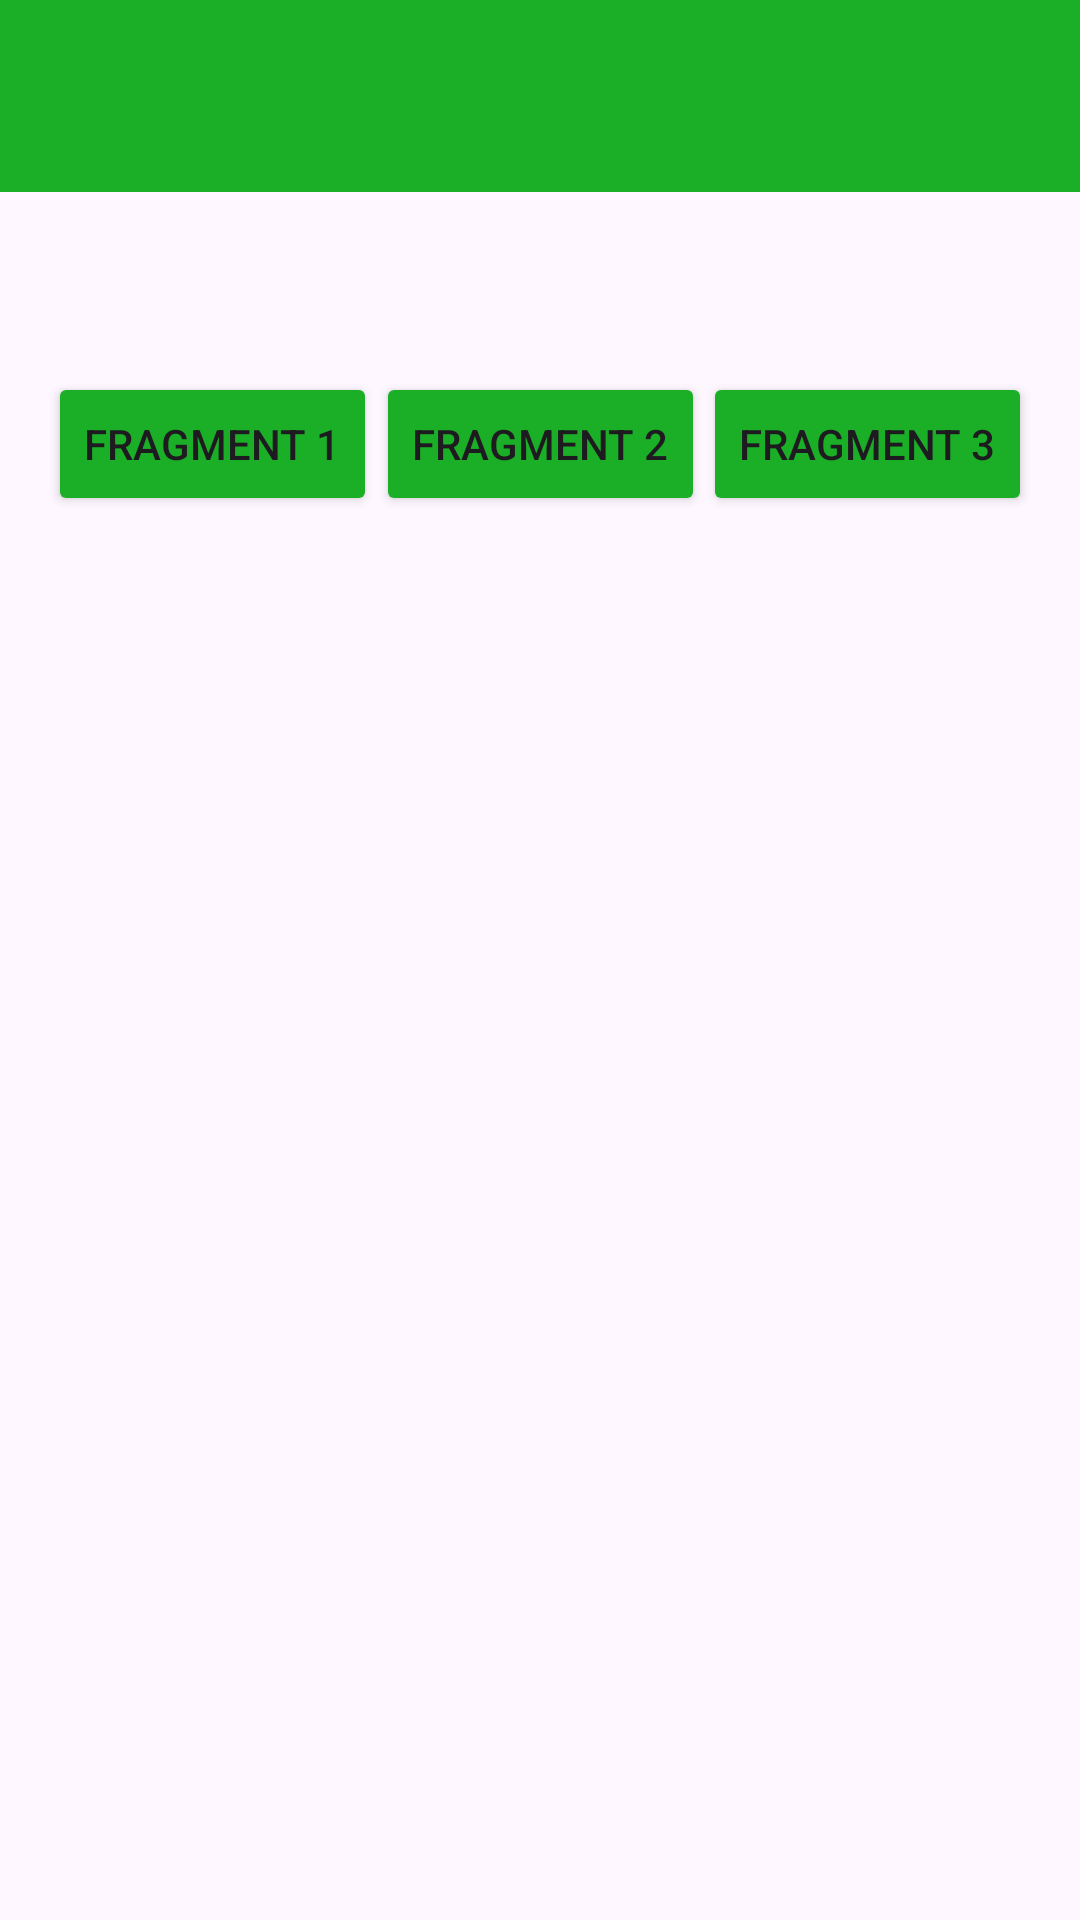

Here is an Android app screen rendered from its layout file. Give the layout XML and the strings, colors and styles it references.
<!-- AndroidManifest.xml: application theme Theme.Athia_24TIC -->
<!-- res/layout/activity_enam.xml -->
<?xml version="1.0" encoding="utf-8"?>
<androidx.constraintlayout.widget.ConstraintLayout xmlns:android="http://schemas.android.com/apk/res/android"
    xmlns:app="http://schemas.android.com/apk/res-auto"
    xmlns:tools="http://schemas.android.com/tools"
    android:id="@+id/main"
    android:layout_width="match_parent"
    android:layout_height="match_parent"
    tools:context=".Home.Fragment.EnamActivity">

    <androidx.appcompat.widget.Toolbar
        android:id="@+id/toolbar"
        android:layout_width="match_parent"
        android:layout_height="?attr/actionBarSize"
        android:background="#1BAF27"
        app:layout_constraintEnd_toEndOf="parent"
        app:layout_constraintStart_toStartOf="parent"
        app:layout_constraintTop_toTopOf="parent"
        app:subtitleTextColor="@android:color/white"
        app:titleTextColor="@android:color/white"/>

    <Button
        android:id="@+id/btnFrag1"
        android:layout_width="wrap_content"
        android:layout_height="wrap_content"
        android:layout_marginStart="16dp"
        android:backgroundTint="#1BAF27"
        android:text="Fragment 1"
        app:layout_constraintBottom_toBottomOf="@+id/btnFrag2"
        app:layout_constraintStart_toStartOf="parent"
        app:layout_constraintTop_toTopOf="@+id/btnFrag2"
        app:layout_constraintVertical_bias="0.0" />

    <Button
        android:id="@+id/btnFrag2"
        android:layout_width="wrap_content"
        android:layout_height="wrap_content"
        android:layout_marginTop="60dp"
        android:backgroundTint="#1BAF27"
        android:text="Fragment 2"
        app:layout_constraintEnd_toStartOf="@+id/btnFrag3"
        app:layout_constraintHorizontal_bias="0.421"
        app:layout_constraintStart_toEndOf="@+id/btnFrag1"
        app:layout_constraintTop_toBottomOf="@+id/toolbar" />

    <Button
        android:id="@+id/btnFrag3"
        android:layout_width="wrap_content"
        android:layout_height="wrap_content"
        android:layout_marginEnd="16dp"
        android:backgroundTint="#1BAF27"
        android:text="fragment 3"
        app:layout_constraintBottom_toBottomOf="@+id/btnFrag2"
        app:layout_constraintEnd_toEndOf="parent"
        app:layout_constraintTop_toTopOf="@+id/btnFrag2"
        app:layout_constraintVertical_bias="0.0" />

    <FrameLayout
        android:id="@+id/ContainerFragment"
        android:layout_width="match_parent"
        android:layout_height="0dp"
        app:layout_constraintBottom_toBottomOf="parent"
        app:layout_constraintEnd_toEndOf="parent"
        app:layout_constraintStart_toStartOf="parent"
        app:layout_constraintTop_toBottomOf="@+id/btnFrag2" />

</androidx.constraintlayout.widget.ConstraintLayout>
<!-- resources referenced by this layout -->
<resources>
  <style name="Theme.Athia_24TIC" parent="Base.Theme.Athia_24TIC" />
  <style name="Base.Theme.Athia_24TIC" parent="Theme.Material3.DayNight.NoActionBar">
          
          
      </style>
</resources>
